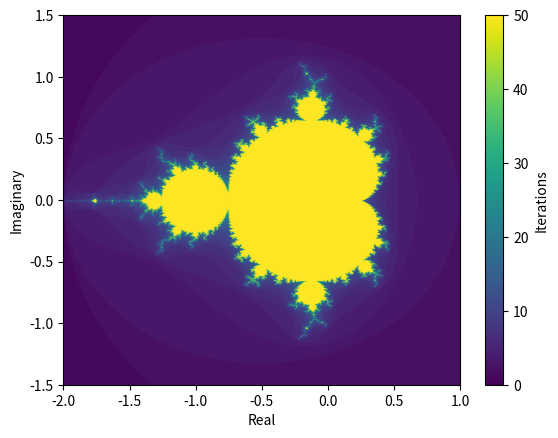

Python code for this plot:
import matplotlib.pyplot as plt
import numpy as np
from matplotlib import cm
from matplotlib.colors import Normalize
import random
import cmath

from matplotlib.pyplot import viridis

 # julia is value of the c constant that is added each iteration
def iterator(c,num,brot,julia):
    if brot: #mandelbrot
        z = 0
        for n in range(num):
            z = z**2 + c
            if abs(z) >2:
                return n+1 #returns num of iterations it took to diverge
        return num #didn't diverge so returns max iterations

    else:     #julia set
        z = c
        for n in range(num):
            z = z**2 + julia
            if abs(z) >2:
                return n+1 #returns num of iterations it took to diverge
        return num #didn't diverge so returns max iterations

def brotter(xrange,yrange,brot,julia):

    # creates two lists one with x values and a matching y list for all values between the ranges passed in parameters
    xv, yv = np.meshgrid(xrange,yrange)
    # combines the two lists into one list with the y values being imaginary
    c = xv + 1j*yv
    # passes c values into iterator function to create a list of iterations it took for each x,yj
    iters = [iterator(val,50,brot,julia) for val in c.flatten()]

    return  xv,yv,np.array(iters) #returns co-ordinates to plot and list of the iterations they took to diverge or not for colouring

def scatterer(xlim1,xlim2,ylim1,ylim2,brot,julia): #brot is a bool and if true then it will just show mandelbrot set
    x_range = np.linspace(xlim1, xlim2, 1000)
    y_range = np.linspace(ylim1, ylim2, 1000)

    xes,yes,iters = brotter(x_range,y_range,brot,julia)

    colors = cm.viridis(iters/50) #maps number of iterations to colours
    plt.scatter(xes, yes, s=0.1, color=colors) #plots the points

    plt.ylabel("Imaginary")
    plt.xlabel("Real")

    #set axes ticks
    ax = plt.gca()
    ax.set_xlim([xlim1,xlim2]) # range of x values on axes
    ax.set_ylim([ylim1,ylim2]) # range of y values on axes

    norm = Normalize(vmin=0, vmax=50)  # Normalize the iteration values between 0 and 50 to range of 0 and 1
    cbar = plt.colorbar(cm.ScalarMappable(norm=norm, cmap=cm.viridis),ax=ax)
    cbar.set_label("Iterations")

    plt.show()


scatterer(-2,1,-1.5,1.5,True,complex(-0.70176,-0.3842))



